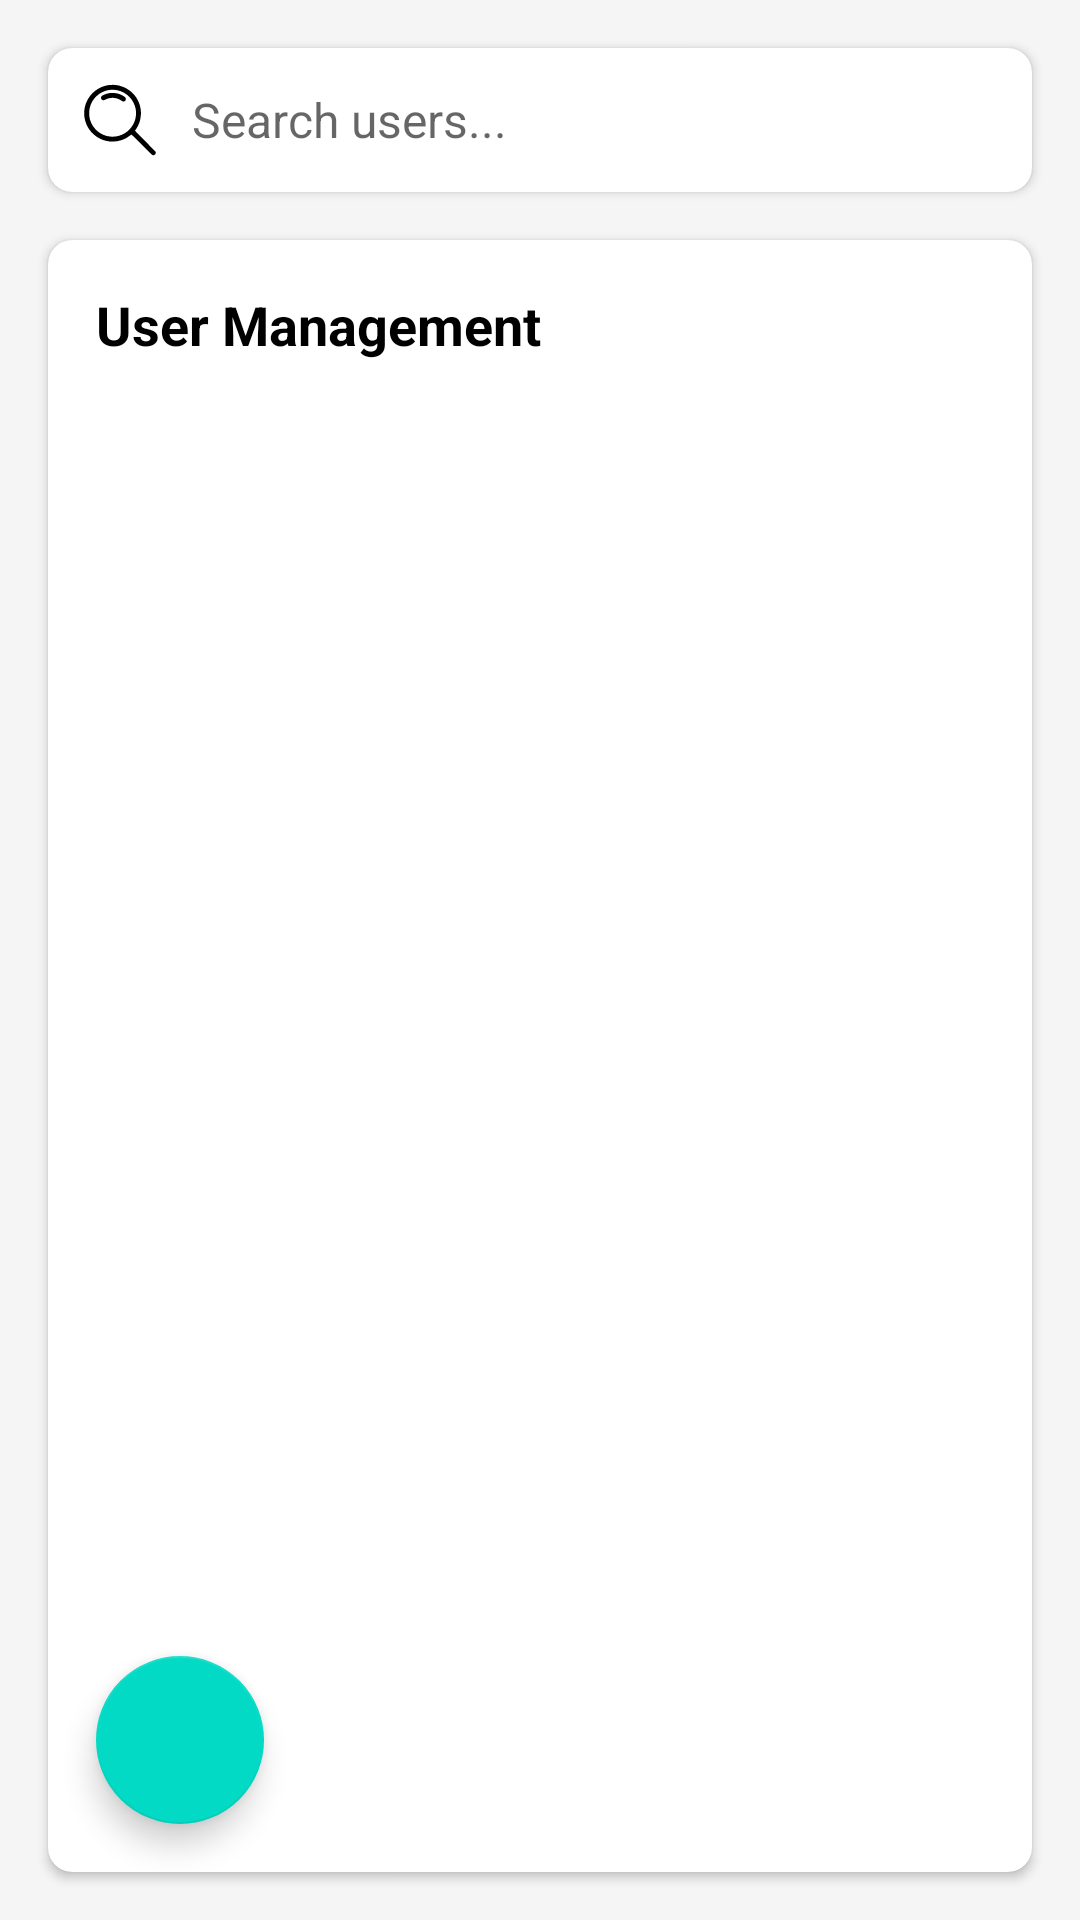

Write the Android layout XML for this screen, with the resource values it uses.
<!-- AndroidManifest.xml: application theme Theme.StoreClothes -->
<!-- res/layout/fragment_users.xml -->
<?xml version="1.0" encoding="utf-8"?>
<LinearLayout xmlns:android="http://schemas.android.com/apk/res/android"
    xmlns:app="http://schemas.android.com/apk/res-auto"
    android:layout_width="match_parent"
    android:layout_height="match_parent"
    android:orientation="vertical"
    android:background="#F5F5F5">

    
    <androidx.cardview.widget.CardView
        android:layout_width="match_parent"
        android:layout_height="wrap_content"
        android:layout_margin="16dp"
        app:cardCornerRadius="8dp"
        app:cardElevation="2dp">

        <LinearLayout
            android:layout_width="match_parent"
            android:layout_height="wrap_content"
            android:orientation="horizontal"
            android:padding="12dp"
            android:gravity="center_vertical">

            <ImageView
                android:layout_width="24dp"
                android:layout_height="24dp"
                android:src="@drawable/ic_search"
                android:layout_marginEnd="12dp" />

            <EditText
                android:id="@+id/etSearchUsers"
                android:layout_width="0dp"
                android:layout_height="wrap_content"
                android:layout_weight="1"
                android:hint="Search users..."
                android:background="@null"
                android:textSize="16sp" />

        </LinearLayout>

    </androidx.cardview.widget.CardView>

    
    <androidx.cardview.widget.CardView
        android:layout_width="match_parent"
        android:layout_height="0dp"
        android:layout_weight="1"
        android:layout_marginStart="16dp"
        android:layout_marginEnd="16dp"
        android:layout_marginBottom="16dp"
        app:cardCornerRadius="8dp"
        app:cardElevation="2dp">

        <LinearLayout
            android:layout_width="match_parent"
            android:layout_height="match_parent"
            android:orientation="vertical">

            
            <LinearLayout
                android:layout_width="match_parent"
                android:layout_height="wrap_content"
                android:orientation="horizontal"
                android:background="@color/gray_50"
                android:padding="16dp">

                <TextView
                    android:layout_width="0dp"
                    android:layout_height="wrap_content"
                    android:layout_weight="1"
                    android:text="User Management"
                    android:textSize="18sp"
                    android:textStyle="bold"
                    android:textColor="@color/black" />
                
                <Button
                    android:id="@+id/btnUndo"
                    android:layout_width="wrap_content"
                    android:layout_height="wrap_content"
                    android:text="Undo"
                    android:textSize="14sp"
                    android:visibility="gone"
                    style="@style/Widget.MaterialComponents.Button.TextButton" />

            </LinearLayout>

            
            <androidx.recyclerview.widget.RecyclerView
                android:id="@+id/recyclerViewUsers"
                android:layout_width="match_parent"
                android:layout_height="0dp"
                android:layout_weight="1" />

            <com.google.android.material.floatingactionbutton.FloatingActionButton
                android:id="@+id/fabAddUser"
                android:layout_width="wrap_content"
                android:layout_height="wrap_content"
                android:layout_margin="16dp"
                android:src="@drawable/ic_add"
                app:layout_constraintBottom_toBottomOf="parent"
                app:layout_constraintEnd_toEndOf="parent" />

        </LinearLayout>

    </androidx.cardview.widget.CardView>

</LinearLayout>
<!-- resources referenced by this layout -->
<resources>
  <color name="black">#FF000000</color>
  <!-- drawable ic_search (drawable) -->
  <vector xmlns:android="http://schemas.android.com/apk/res/android" android:height="24dp" android:viewportHeight="512" android:viewportWidth="512" android:width="24dp">
        
      <path android:fillColor="#000000" android:pathData="M176.1,7.6c-73.8,10 -136.5,60.4 -162.5,130.6 -4.2,11.4 -7.9,25.4 -10.2,39.3 -2.4,14.1 -2.4,45.2 -0.1,60.2 10.2,65.5 50.8,121.2 109.8,150.8 69.9,35.1 156.2,25.9 216.3,-23.2 3.2,-2.6 6.5,-5.3 7.3,-5.8 1,-0.8 17.8,15.5 74.2,72 66.2,66.3 73.3,73.1 77.5,74.3 7.7,2.2 16.4,-1.6 20.1,-8.9 1.8,-3.4 2,-12.2 0.3,-15.2 -0.6,-1.2 -33.9,-35.2 -74,-75.6 -69.9,-70.5 -72.7,-73.6 -71.3,-75.5 26.8,-36.2 39.9,-73.2 41.2,-116.6 1.5,-49.1 -13.9,-95.2 -44.4,-133 -7.2,-8.9 -25.4,-26.7 -33.8,-33.1 -29.3,-22.4 -64.7,-36.7 -101,-40.9 -12.4,-1.4 -36.9,-1.1 -49.4,0.6zM235.5,44c67.2,14.2 117.4,64.4 131.5,131.5 4,19.2 3.8,46.1 -0.6,67.4 -8.8,42.8 -37.9,83.9 -75.6,106.9 -68,41.6 -154.6,30.1 -208.9,-27.6 -52.1,-55.3 -60.4,-136.9 -20.8,-202 12,-19.5 31.9,-39.8 51.6,-52.6 19.7,-12.7 42.2,-21.2 66.3,-25 13.7,-2.2 43,-1.5 56.5,1.4z" android:strokeColor="#00000000"/>
        
      <path android:fillColor="#000000" android:pathData="M186,64.1c-25.5,3.1 -57.4,16.2 -62.8,25.7 -3.6,6.4 -2.7,14.8 2.1,20.1 2.8,3 9.3,6 13.2,6.1 1.6,-0 8.6,-2.7 15.5,-5.9 6.9,-3.3 16.1,-6.9 20.5,-8 32,-8.4 63.2,-3 91.4,15.9 4.7,3.2 10,6.1 11.8,6.5 7.2,1.5 17,-4.1 19.4,-11.2 1.7,-5.3 0.7,-12.6 -2.5,-16.7 -5.3,-7 -29.1,-20.5 -46.1,-26.2 -17.8,-5.9 -44.4,-8.6 -62.5,-6.3z" android:strokeColor="#00000000"/>
      
  </vector>
  <style name="Theme.StoreClothes" parent="Theme.MaterialComponents.DayNight.NoActionBar">
          
          <item name="colorPrimary">@color/purple_500</item>
          <item name="colorPrimaryVariant">@color/purple_700</item>
          <item name="colorOnPrimary">@color/white</item>
          
          <item name="colorSecondary">@color/teal_200</item>
          <item name="colorSecondaryVariant">@color/teal_700</item>
          <item name="colorOnSecondary">@color/black</item>
          
          <item name="android:statusBarColor">?attr/colorPrimaryVariant</item>
          
      </style>
  <color name="purple_500">#FF6200EE</color>
  <color name="purple_700">#FF3700B3</color>
  <color name="white">#FFFFFFFF</color>
  <color name="teal_200">#FF03DAC5</color>
  <color name="teal_700">#FF018786</color>
</resources>
